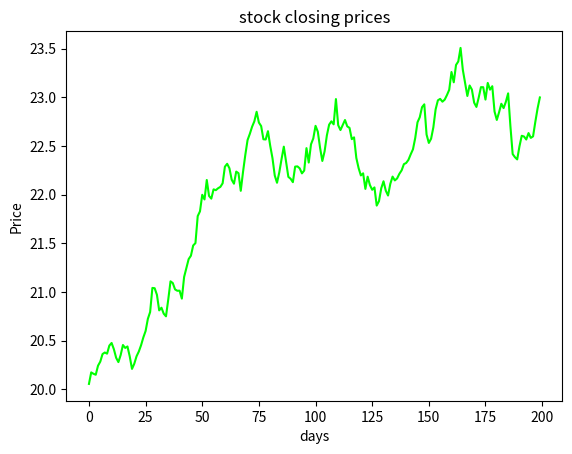

Write Python code to recreate this figure.
import matplotlib.pyplot as plt, numpy as np
from scipy import stats

def cum_price(p, d, m, s):
    data = []
    for d in range(d):
        prob = stats.norm.rvs(loc = m, scale=s)
        price = (p*prob)
        data.append(price)
        p = price
    return data

if __name__ == '__main__':
    stk_price, days, mean, s = 20, 200, 1.001, 0.005
    data = cum_price(stk_price, days, mean, s)
    plt.plot(data, color='lime')
    plt.ylabel('Price')
    plt.xlabel('days')
    plt.title('stock closing prices')
    plt.show()


